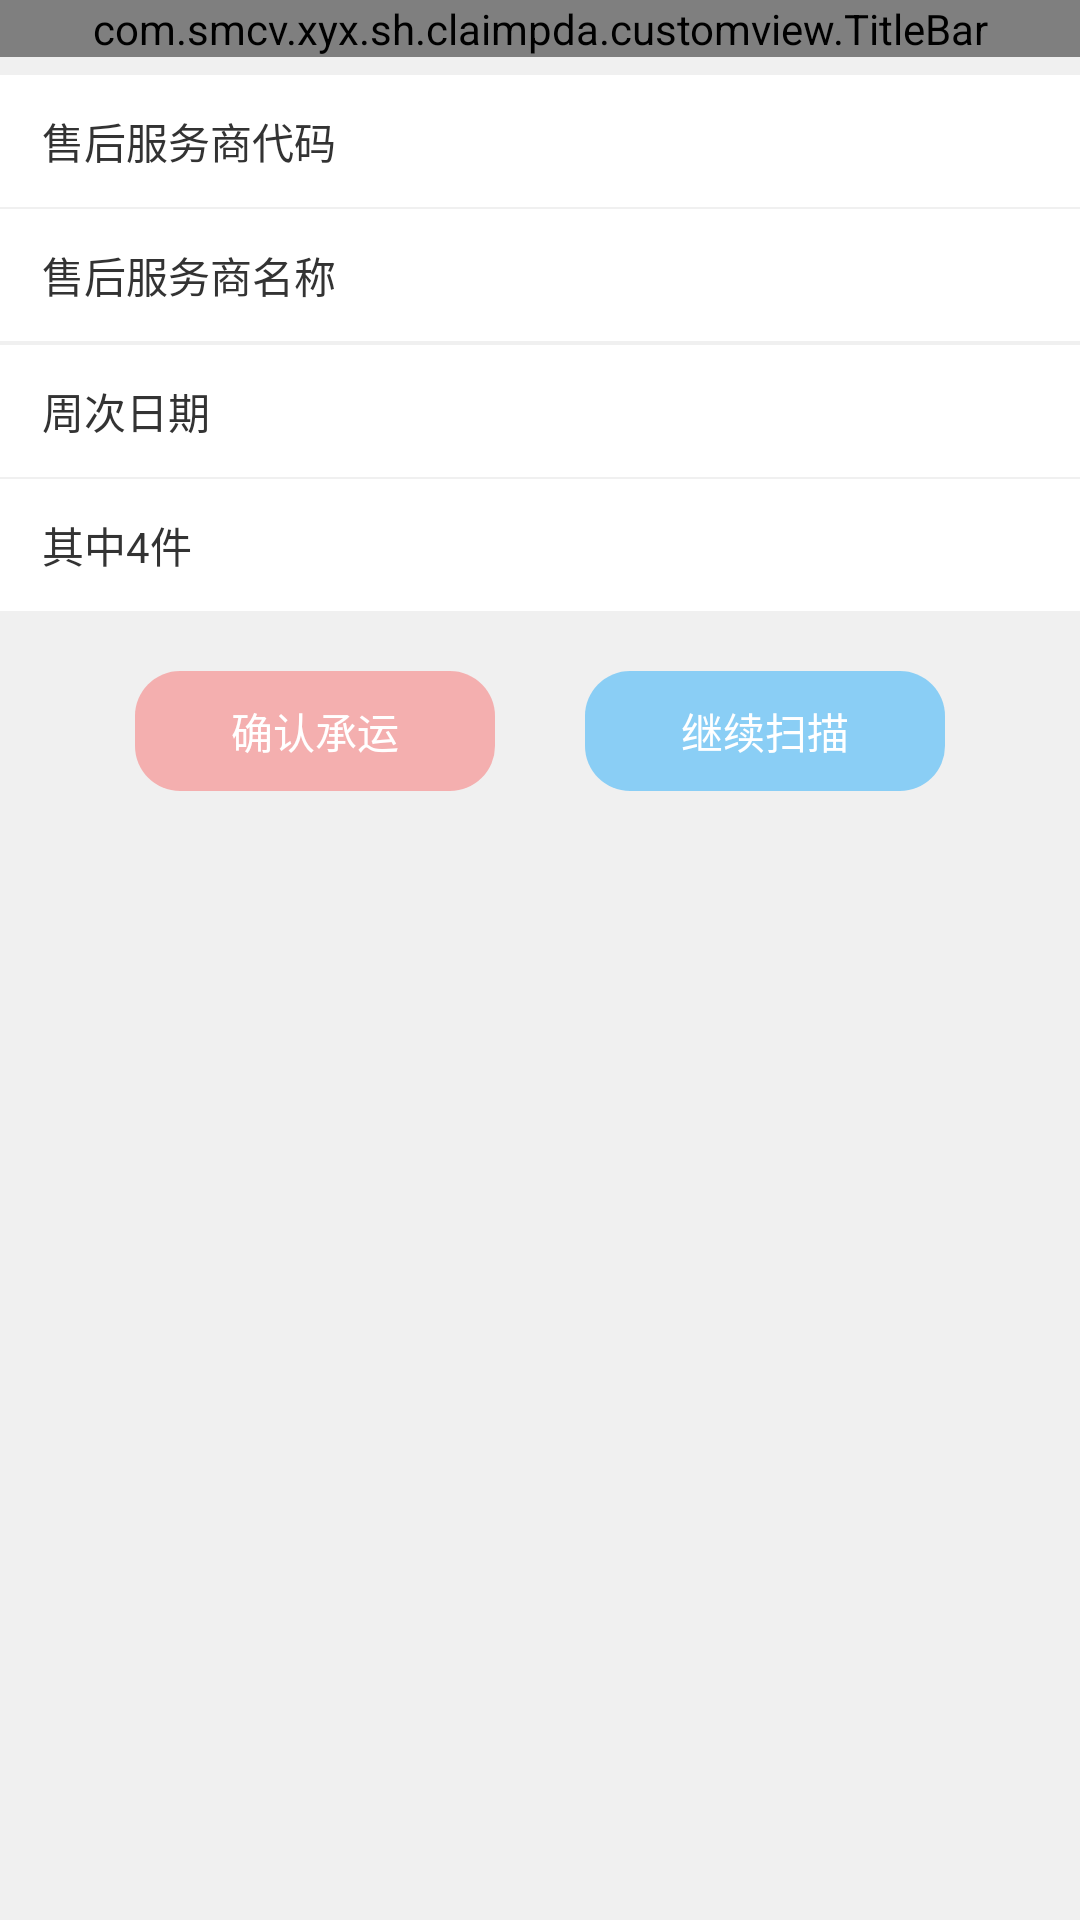

Reconstruct the res/layout file that produces this screen, plus the resources it refers to.
<!-- AndroidManifest.xml: application theme AppTheme -->
<!-- res/layout/activity_confirm_chengyun.xml -->
<?xml version="1.0" encoding="utf-8"?>
<LinearLayout xmlns:android="http://schemas.android.com/apk/res/android"
    xmlns:app="http://schemas.android.com/apk/res-auto"
    android:layout_width="match_parent"
    android:layout_height="match_parent"
    android:background="@color/lightGray"
    android:orientation="vertical">

    <com.smcv.xyx.sh.claimpda.customview.TitleBar
        android:id="@+id/main_title_bar"
        android:layout_width="match_parent"
        android:layout_height="wrap_content"
        android:background="@color/titleColor"
        app:imgLeft="@mipmap/ico_back"
        app:textLeft="返回"
        app:textMid="@string/confirm_info" />


    <RelativeLayout
        style="@style/style_rl"
        android:layout_marginTop="@dimen/dimens_6"
        android:background="@color/white">

        <TextView
            style="@style/style_tv_left"
            android:text="@string/after_sale_code" />

        <TextView
            android:id="@+id/tv_afterSale_code"
            style="@style/style_tv_right" />
    </RelativeLayout>

    <View style="@style/style_view_line" />

    <RelativeLayout style="@style/style_rl">

        <TextView
            style="@style/style_tv_left"
            android:text="@string/after_sale_name" />

        <TextView
            android:id="@+id/tv_afterSale_name"
            style="@style/style_tv_right" />
    </RelativeLayout>

    <View style="@style/style_view_line" />


    <View style="@style/style_view_line" />

    <RelativeLayout style="@style/style_rl">

        <TextView
            style="@style/style_tv_left"
            android:text="周次日期" />

        <TextView
            android:id="@+id/tv_date"
            style="@style/style_tv_right" />
    </RelativeLayout>

    <View style="@style/style_view_line" />

    <RelativeLayout style="@style/style_rl">

        <TextView
            android:id="@+id/tv_part_num"
            style="@style/style_tv_left"
            android:text="其中4件" />
    </RelativeLayout>

    <LinearLayout
        android:layout_width="match_parent"
        android:layout_height="wrap_content"
        android:layout_marginTop="@dimen/dimens_20"
        android:gravity="center">

        <TextView
            android:id="@+id/tv_confirm_carriage"
            style="@style/btnStyle"
            android:background="@drawable/select_btn_red"
            android:text="确认承运" />

        <TextView
            android:id="@+id/tv_continue_scan"
            style="@style/btnStyle"
            android:layout_marginLeft="@dimen/dimens_30"
            android:background="@drawable/select_btn_blue"
            android:text="继续扫描" />
    </LinearLayout>


</LinearLayout>
<!-- resources referenced by this layout -->
<resources>
  <color name="lightGray">#F0F0F0</color>
  <color name="titleColor">#000000</color>
  <color name="white">#FFFFFF</color>
  <dimen name="dimens_20">20dp</dimen>
  <dimen name="dimens_30">30dp</dimen>
  <dimen name="dimens_6">6dp</dimen>
  <!-- drawable select_btn_red (drawable) -->
  <?xml version="1.0" encoding="utf-8"?>
  <selector xmlns:android="http://schemas.android.com/apk/res/android"
      android:shape="rectangle">
     <item android:state_pressed="true" android:drawable="@drawable/shape_red_select"/>
     <item android:state_pressed="false" android:drawable="@drawable/shape_red_unselect"/>
  
  </selector>
  <string name="after_sale_code">售后服务商代码</string>
  <string name="after_sale_name">售后服务商名称</string>
  <string name="confirm_info">确认信息</string>
  <style name="btnStyle">
          <item name="android:layout_width">@dimen/dimens_120</item>
          <item name="android:layout_height">@dimen/dimens_40</item>
          <item name="android:textColor">@color/white</item>
          <item name="android:gravity">center</item>
          <item name="android:textSize">@dimen/text_14</item>
      </style>
  <style name="style_tv_left">
          <item name="android:layout_width">wrap_content</item>
          <item name="android:layout_height">wrap_content</item>
          <item name="android:textColor">@color/textColor</item>
          <item name="android:layout_centerVertical">true</item>
          <item name="android:textSize">14sp</item>
      </style>
  <style name="style_view_line">
          <item name="android:layout_width">match_parent</item>
          <item name="android:layout_height">0.5dp</item>
          <item name="android:layout_marginLeft">14dp</item>
          <item name="android:layout_marginRight">14dp</item>
          <item name="android:background">@color/lightGray</item>
      </style>
  <style name="AppTheme" parent="Theme.AppCompat.Light.NoActionBar">
          
          <item name="colorPrimary">@color/colorPrimary</item>
          <item name="colorPrimaryDark">@color/colorPrimaryDark</item>
          <item name="colorAccent">@color/colorAccent</item>
      </style>
  <!-- drawable shape_blue_select (drawable) -->
  <?xml version="1.0" encoding="utf-8"?>
  <shape xmlns:android="http://schemas.android.com/apk/res/android">
      
      <solid android:color="#31B0F9"></solid>
  
      
     <size android:width="@dimen/dimens_20" android:height="@dimen/dimens_5"/>
  
      
      <corners android:radius="15dp" />
  </shape>
  <!-- drawable shape_blue_unselect (drawable) -->
  <?xml version="1.0" encoding="utf-8"?>
  <shape xmlns:android="http://schemas.android.com/apk/res/android">
      
      <solid android:color="#8831B0F9"></solid>
  
      
      <size android:width="@dimen/dimens_20" android:height="@dimen/dimens_5"/>
  
      
      <corners android:radius="15dp" />
  </shape>
  <!-- drawable shape_red_select (drawable) -->
  <?xml version="1.0" encoding="utf-8"?>
  <shape xmlns:android="http://schemas.android.com/apk/res/android">
      
      <solid android:color="#F77777"></solid>
  
      
     <size android:width="@dimen/dimens_20" android:height="@dimen/dimens_5"/>
  
      
      <corners android:radius="15dp" />
  </shape>
  <!-- drawable shape_red_unselect (drawable) -->
  <?xml version="1.0" encoding="utf-8"?>
  <shape xmlns:android="http://schemas.android.com/apk/res/android">
      
      <solid android:color="#88F77777"></solid>
  
      
      <size android:width="@dimen/dimens_20" android:height="@dimen/dimens_5"/>
  
      
      <corners android:radius="15dp" />
  </shape>
  <dimen name="dimens_120">120dp</dimen>
  <dimen name="dimens_40">40dp</dimen>
  <dimen name="text_14">14sp</dimen>
  <color name="textColor">#333333</color>
  <color name="colorPrimary">#000000</color>
  <color name="colorPrimaryDark">#000000</color>
  <color name="colorAccent">#FF4081</color>
  <dimen name="dimens_5">5dp</dimen>
</resources>
